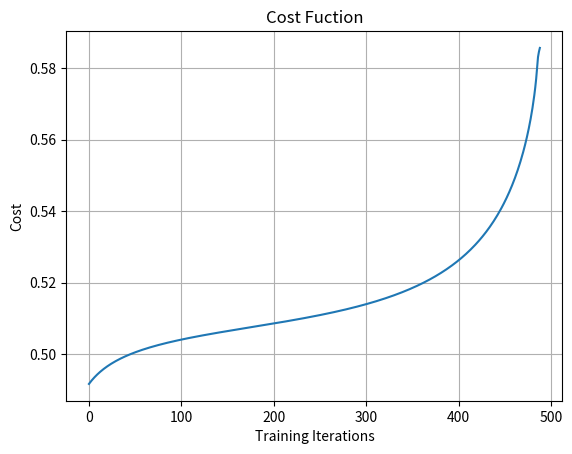

Python code for this plot:
#conda activate tensorflow1
import numpy as np
import matplotlib.pyplot as plt
# %matplotlib inline #IPython的内置magic函数,省去了plt.show()
X=np.array([[0,1],[1,0],[1,1],[0,0]])
y=np.array([[1],[1],[0],[0]])

num_input=2
num_hidden=5
num_output=1

#随机初始化权重和偏差
Wxh=np.random.randn(num_input,num_hidden)
bh=np.zeros((1,num_hidden))
Why=np.random.randn(num_hidden,num_output)
by=np.zeros((1,num_output))

def sigmoid(z):
    return 1/(1+np.exp(-z))

def sigmoid_derivative(z):
    return np.exp(z)/((1+np.exp(-z))**2)

def forward_prop(X,Wxh,Why):
    z1=np.dot(X,Wxh)+bh
    a1=sigmoid(z1)
    z2=np.dot(a1,Why)+by
    y_hat=sigmoid(z2)
    return z1,a1,z2,y_hat

def backword_prop(y_hat,z1,a1,z2):
    delta2=np.multiply(-(y-y_hat),sigmoid_derivative(z2))
    dJ_dWhy=np.dot(a1.T,delta2)
    delta1=np.dot(delta2,Why.T)*sigmoid_derivative(z1)
    dJ_dWxh=np.dot(X.T,delta1)
    return dJ_dWxh,dJ_dWhy

def cost_function(y,y_hat):
    J=0.5*sum((y-y_hat)**2)
    return J

alpha=0.01
num_iterations=5000


#train the net
cost=[]
for i in range(num_iterations):
    z1,a1,z2,y_hat=forward_prop(X,Wxh,Why)
    dJ_dWxh,dJ_dWhy=backword_prop(y_hat,z1,a1,z2)

    #update weights
    Wxh=Wxh-alpha*dJ_dWxh
    Why=Why-alpha*dJ_dWhy

    #compute cosst
    c=cost_function(y,y_hat)
    cost.append(c)

plt.grid()
plt.plot(range(num_iterations),cost)

plt.title('Cost Fuction')
plt.xlabel('Training Iterations')
plt.ylabel('Cost')
plt.show()





































